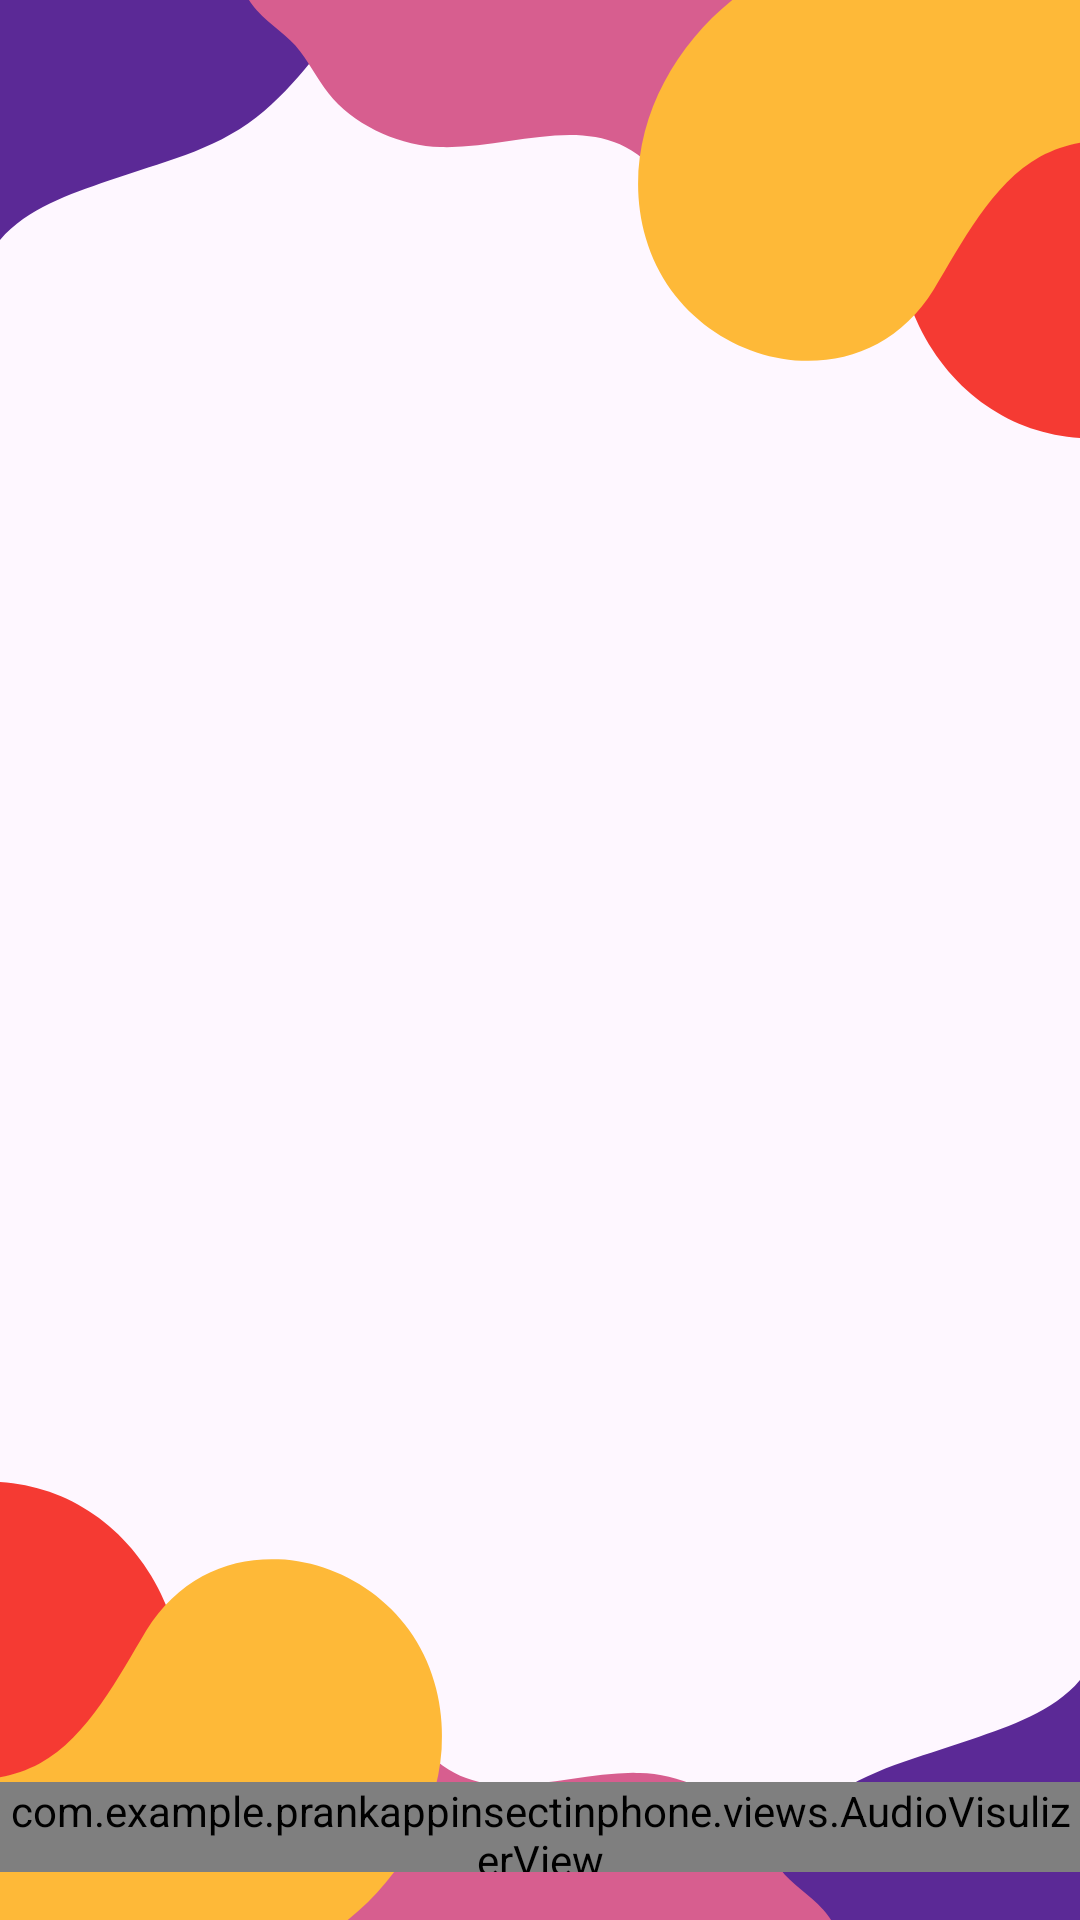

Write the Android layout XML for this screen, with the resource values it uses.
<!-- AndroidManifest.xml: application theme Theme.PrankAppInsectInPhone -->
<!-- res/layout/fragment_sound_playlist.xml -->
<?xml version="1.0" encoding="utf-8"?>
<androidx.constraintlayout.widget.ConstraintLayout xmlns:android="http://schemas.android.com/apk/res/android"
    xmlns:app="http://schemas.android.com/apk/res-auto"
    android:layout_width="match_parent"
    android:layout_height="match_parent">

    <ImageView
        android:id="@+id/imageView2"
        android:layout_width="match_parent"
        android:layout_height="wrap_content"
        android:scaleType="centerCrop"
        android:src="@drawable/home_fragment_background"
        app:layout_constraintEnd_toEndOf="parent"
        app:layout_constraintStart_toStartOf="parent"
        app:layout_constraintTop_toTopOf="parent" />

    <androidx.recyclerview.widget.RecyclerView
        android:id="@+id/grid_recycler_view"
        android:layout_width="match_parent"
        android:layout_height="0dp"
        app:layout_constraintBottom_toBottomOf="parent"
        app:layout_constraintEnd_toEndOf="parent"
        app:layout_constraintStart_toStartOf="parent"
        app:layout_constraintTop_toBottomOf="@+id/imageView2" />
    <ImageView
        android:id="@+id/imageView4"
        android:layout_width="match_parent"
        android:layout_height="wrap_content"
        android:scaleType="centerCrop"
        android:src="@drawable/home_fragment_background"
        app:layout_constraintEnd_toEndOf="parent"
        android:rotation="180"
        app:layout_constraintStart_toStartOf="parent"
        app:layout_constraintBottom_toBottomOf="parent"/>

    <com.example.prankappinsectinphone.views.AudioVisulizerView
        android:id="@+id/audioVisualizerView"
        android:layout_width="match_parent"
        android:layout_height="30dp"
        android:layout_marginBottom="16dp"
        app:layout_constraintBottom_toBottomOf="parent"
        app:layout_constraintEnd_toEndOf="parent"
        app:layout_constraintStart_toStartOf="parent" />
</androidx.constraintlayout.widget.ConstraintLayout>
<!-- resources referenced by this layout -->
<resources>
  <!-- drawable home_fragment_background: vector/xml drawable (drawable, 2025 chars, omitted) -->
  <style name="Theme.PrankAppInsectInPhone" parent="Base.Theme.PrankAppInsectInPhone" />
  <style name="Base.Theme.PrankAppInsectInPhone" parent="Theme.Material3.DayNight.NoActionBar">
          
          
          <item name="android:statusBarColor">
              @android:color/black
          </item>
  
      </style>
</resources>
